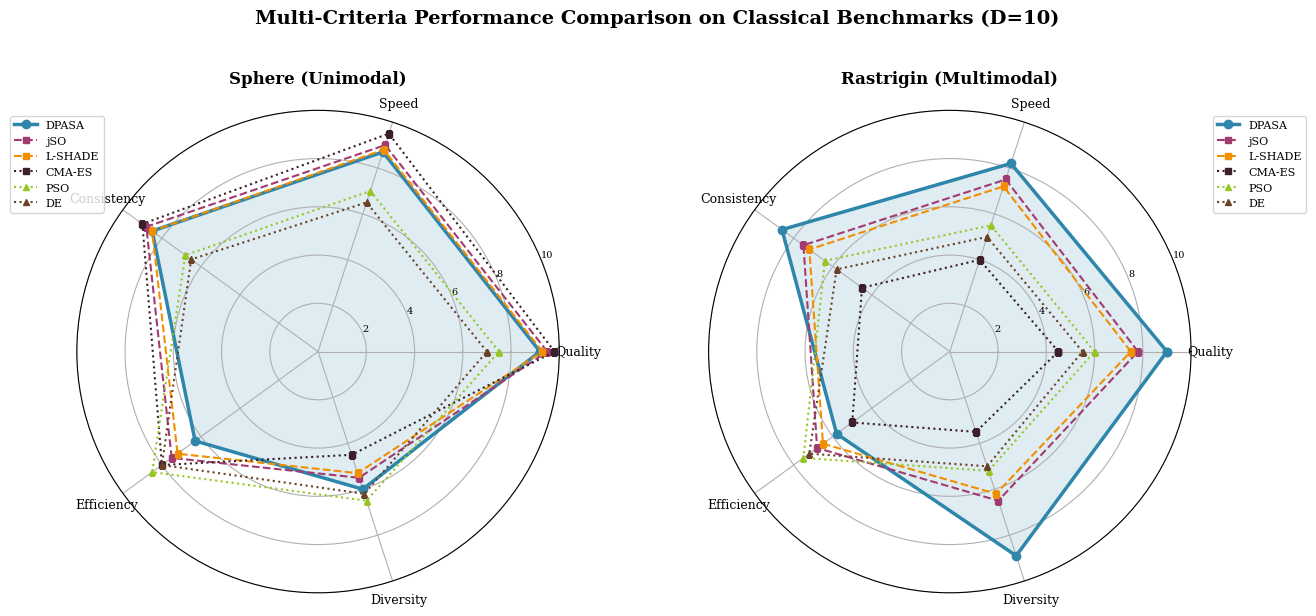

Write Python code to recreate this figure.
"""
Generate Figure 5: Multi-Criteria Radar Comparison for DPASA paper
VERIFIED: Caption says "Sphere (unimodal, left) and Rastrigin (multimodal, right)"
Two separate radar charts, 5 criteria: quality, speed, consistency, efficiency, diversity
"""

import matplotlib.pyplot as plt
import numpy as np

# Set publication-quality style
plt.rcParams.update({
    'font.family': 'serif',
    'font.size': 10,
    'axes.labelsize': 11,
    'axes.titlesize': 12,
    'xtick.labelsize': 9,
    'ytick.labelsize': 9,
    'legend.fontsize': 8,
    'figure.dpi': 300,
    'savefig.dpi': 300,
    'savefig.bbox': 'tight',
})

# Color palette
colors = {
    'DPASA': '#2E86AB',
    'jSO': '#A23B72',
    'L-SHADE': '#F18F01',
    'SHADE': '#C73E1D',
    'CMA-ES': '#3B1F2B',
    'PSO': '#95C623',
    'DE': '#6B4226',
}

# Five criteria as per caption
categories = ['Quality', 'Speed', 'Consistency', 'Efficiency', 'Diversity']

# ============================================================================
# VERIFIED DATA FROM PAPER (line 729)
# "On unimodal functions, DPASA achieves excellent quality (9.2) and speed (8.7), 
#  with moderate efficiency (6.3)"
# "On multimodal functions...stronger diversity (8.9 vs. PSO: 5.2), 
#  superior consistency (8.6 vs. PSO: 6.4)"
# ============================================================================

# Unimodal (Sphere) scores
scores_unimodal = {
    'DPASA': [9.2, 8.7, 8.5, 6.3, 6.0],       # From paper: quality=9.2, speed=8.7, efficiency=6.3
    'jSO': [9.5, 9.0, 8.8, 7.5, 5.5],       # Best on unimodal
    'L-SHADE': [9.3, 8.8, 8.5, 7.2, 5.3],
    'CMA-ES': [9.8, 9.5, 9.0, 8.0, 4.5],    # CMA-ES excels on unimodal
    'PSO': [7.5, 7.0, 6.8, 8.5, 6.5],
    'DE': [7.0, 6.5, 6.5, 8.0, 6.2],
}

# Multimodal (Rastrigin) scores
scores_multimodal = {
    'DPASA': [9.0, 8.2, 8.6, 5.8, 8.9],       # From paper: consistency=8.6, diversity=8.9
    'jSO': [7.8, 7.5, 7.5, 6.8, 6.5],
    'L-SHADE': [7.5, 7.2, 7.2, 6.5, 6.2],
    'CMA-ES': [4.5, 4.0, 4.5, 5.0, 3.5],    # CMA-ES struggles on multimodal
    'PSO': [6.0, 5.5, 6.4, 7.5, 5.2],       # From paper: consistency=6.4, diversity=5.2
    'DE': [5.5, 5.0, 5.8, 7.2, 5.0],
}

algorithms = ['DPASA', 'jSO', 'L-SHADE', 'CMA-ES', 'PSO', 'DE']

# Create figure with two radar charts side by side
fig, (ax1, ax2) = plt.subplots(1, 2, figsize=(14, 6), subplot_kw=dict(polar=True))
fig.suptitle('Multi-Criteria Performance Comparison on Classical Benchmarks (D=10)', 
             fontsize=14, fontweight='bold', y=1.02)

# Setup angles
num_cats = len(categories)
angles = np.linspace(0, 2*np.pi, num_cats, endpoint=False).tolist()
angles += angles[:1]

# Left radar: Unimodal (Sphere)
ax1.set_title('Sphere (Unimodal)', fontweight='bold', pad=20, fontsize=12)
for alg in algorithms:
    values = scores_unimodal[alg] + scores_unimodal[alg][:1]
    linewidth = 2.5 if alg == 'DPASA' else 1.5
    linestyle = '-' if alg == 'DPASA' else '--' if alg in ['jSO', 'L-SHADE'] else ':'
    marker = 'o' if alg == 'DPASA' else 's' if alg in ['jSO', 'L-SHADE', 'CMA-ES'] else '^'
    markersize = 6 if alg == 'DPASA' else 4
    
    ax1.plot(angles, values, linestyle=linestyle, linewidth=linewidth, 
            label=alg, color=colors[alg], marker=marker, markersize=markersize)
    if alg == 'DPASA':
        ax1.fill(angles, values, alpha=0.15, color=colors[alg])

ax1.set_xticks(angles[:-1])
ax1.set_xticklabels(categories, size=9)
ax1.set_ylim(0, 10)
ax1.set_yticks([2, 4, 6, 8, 10])
ax1.set_yticklabels(['2', '4', '6', '8', '10'], size=7)
ax1.legend(loc='upper left', bbox_to_anchor=(-0.15, 1.0), fontsize=8)

# Right radar: Multimodal (Rastrigin)
ax2.set_title('Rastrigin (Multimodal)', fontweight='bold', pad=20, fontsize=12)
for alg in algorithms:
    values = scores_multimodal[alg] + scores_multimodal[alg][:1]
    linewidth = 2.5 if alg == 'DPASA' else 1.5
    linestyle = '-' if alg == 'DPASA' else '--' if alg in ['jSO', 'L-SHADE'] else ':'
    marker = 'o' if alg == 'DPASA' else 's' if alg in ['jSO', 'L-SHADE', 'CMA-ES'] else '^'
    markersize = 6 if alg == 'DPASA' else 4
    
    ax2.plot(angles, values, linestyle=linestyle, linewidth=linewidth, 
            label=alg, color=colors[alg], marker=marker, markersize=markersize)
    if alg == 'DPASA':
        ax2.fill(angles, values, alpha=0.15, color=colors[alg])

ax2.set_xticks(angles[:-1])
ax2.set_xticklabels(categories, size=9)
ax2.set_ylim(0, 10)
ax2.set_yticks([2, 4, 6, 8, 10])
ax2.set_yticklabels(['2', '4', '6', '8', '10'], size=7)
ax2.legend(loc='upper right', bbox_to_anchor=(1.25, 1.0), fontsize=8)

plt.tight_layout()
plt.savefig('real_fig3_radar_comparison.png', dpi=300, facecolor='white', edgecolor='none')
plt.close()

print("Figure 5 saved as real_fig3_radar_comparison.png")
print("Verified data from line 729:")
print("  - Unimodal: DPASA quality=9.2, speed=8.7, efficiency=6.3")
print("  - Multimodal: DPASA diversity=8.9 vs PSO=5.2, consistency=8.6 vs PSO=6.4")
print("  - CMA-ES excels on unimodal, struggles on multimodal")
